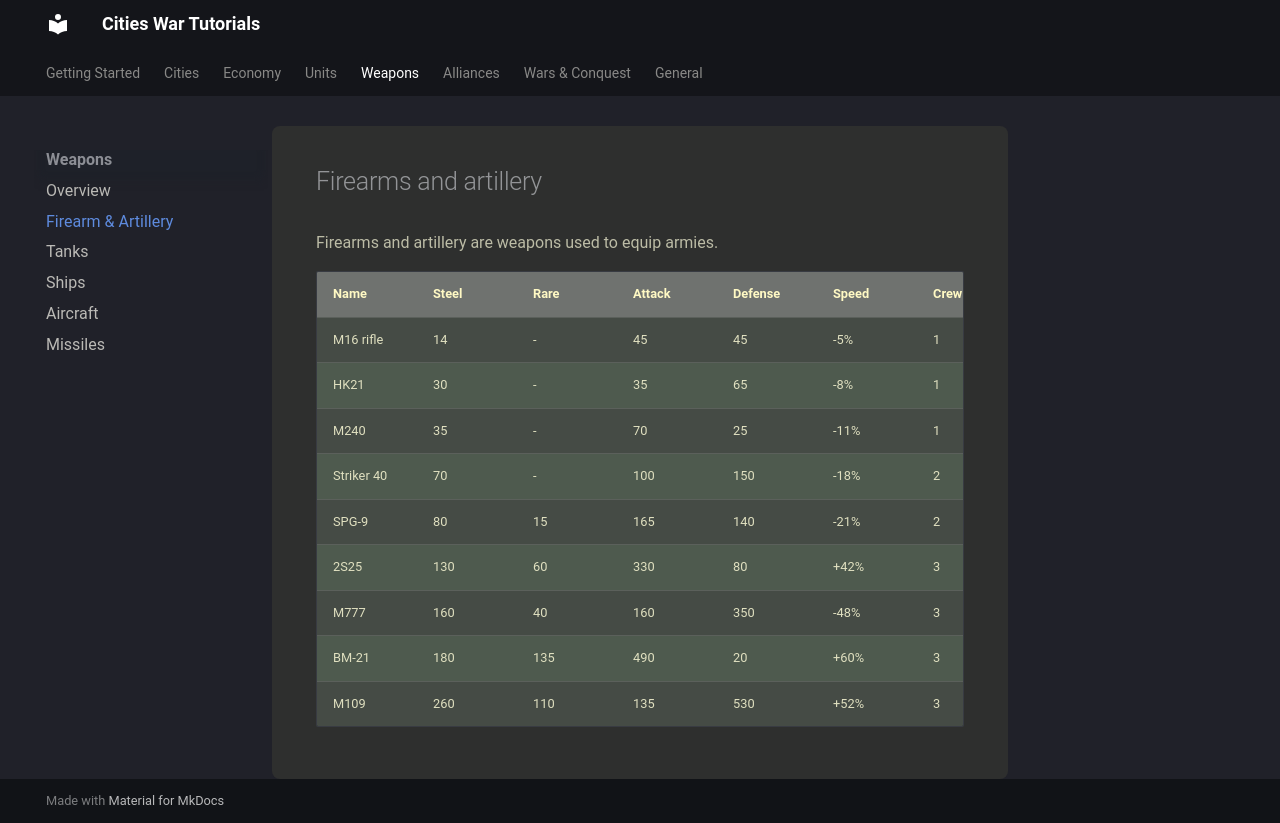

repository: citieswar/tutorials · page: weapons/firearm/index.html · generator: mkdocs

# Firearms and artillery

Firearms and artillery are weapons used to equip armies.


| Name       | Steel | Rare | Attack | Defense | Speed | Crew | Fuel | Gold | Level 0 MaxStock | Level 20 MaxStock |
|------------|-------|------|--------|---------|-------|------|------|------|------------------|-------------------|
| M16 rifle  | 14    | -    | 45     | 45      | -5%   | 1    | -    | 5    | 50               | 5,000             |
| HK21       | 30    | -    | 35     | 65      | -8%   | 1    | -    | 15   | 50               | 4,500             |
| M240       | 35    | -    | 70     | 25      | -11%  | 1    | -    | 15   | 50               | 4,000             |
| Striker 40 | 70    | -    | 100    | 150     | -18%  | 2    | -    | 40   | 50               | 2,000             |
| SPG-9      | 80    | 15   | 165    | 140     | -21%  | 2    | -    | 40   | 50               | 1,600             |
| 2S25       | 130   | 60   | 330    | 80      | +42%  | 3    | -    | 90   | 30               | 1,000             |
| M777       | 160   | 40   | 160    | 350     | -48%  | 3    | 1    | 50   | 30               | 800               |
| BM-21      | 180   | 135  | 490    | 20      | +60%  | 3    | 5    | 150  | 30               | 750               |
| M109       | 260   | 110  | 135    | 530     | +52%  | 3    | 6    | 180  | 30               | 600               |
